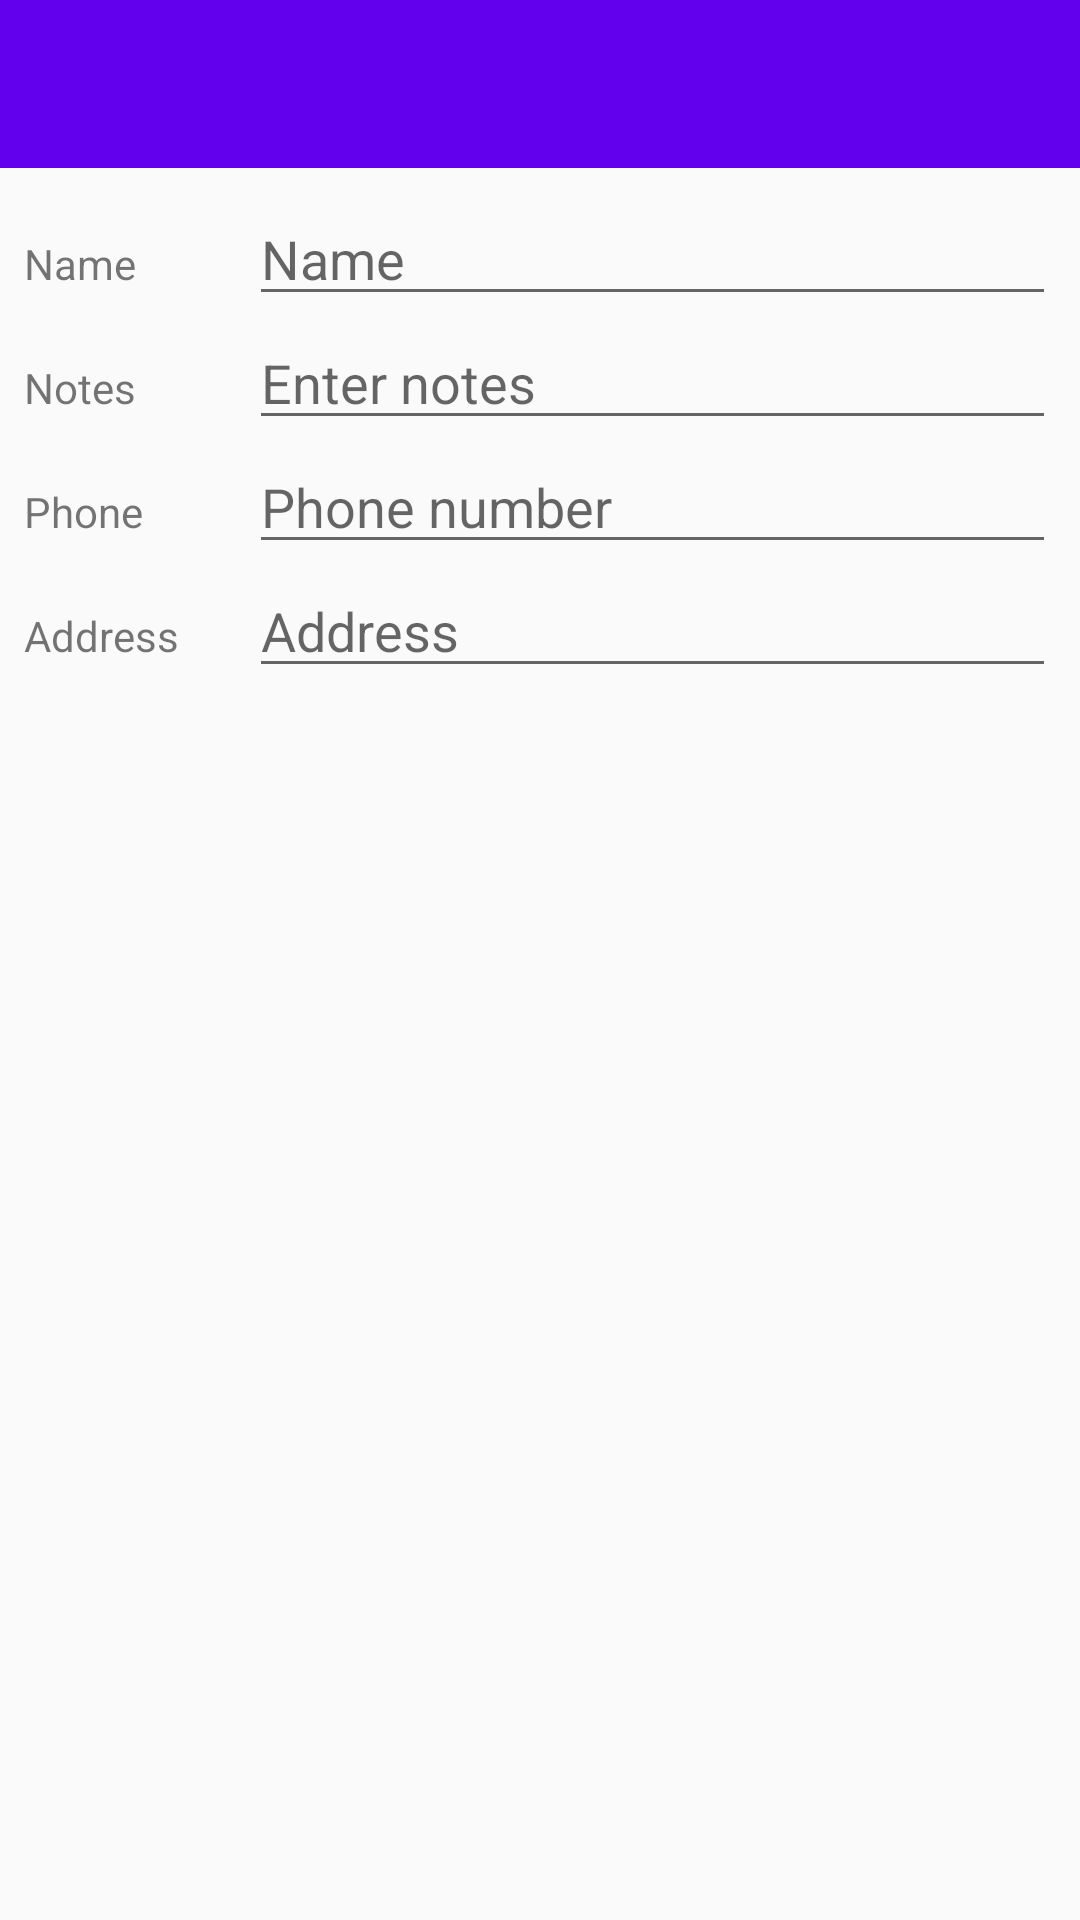

Write the Android layout XML for this screen, with the resource values it uses.
<!-- AndroidManifest.xml: activity theme AppTheme.NoActionBar -->
<!-- res/layout/activity_bookmark_details.xml -->
<?xml version="1.0" encoding="utf-8"?>
<LinearLayout xmlns:android="http://schemas.android.com/apk/res/android"
    xmlns:app="http://schemas.android.com/apk/res-auto"
    android:layout_width="match_parent"
    android:layout_height="match_parent"
    android:orientation="vertical">

    <com.google.android.material.appbar.AppBarLayout
        android:id="@+id/app_bar"
        android:layout_width="match_parent"
        android:layout_height="wrap_content"
        android:fitsSystemWindows="true"
        android:theme="@style/AppTheme.AppBarOverlay">

        <androidx.appcompat.widget.Toolbar
            android:id="@+id/toolbar"
            android:layout_width="match_parent"
            android:layout_height="?attr/actionBarSize"
            app:popupTheme="@style/AppTheme.PopupOverlay" />
    </com.google.android.material.appbar.AppBarLayout>

    <ScrollView
        android:layout_width="match_parent"
        android:layout_height="match_parent">

        <LinearLayout
            android:layout_width="match_parent"
            android:layout_height="wrap_content"
            android:orientation="vertical">

            <ImageView
                android:id="@+id/imageViewPlace"
                android:layout_width="match_parent"
                android:layout_height="wrap_content"
                android:layout_margin="0dp"
                android:adjustViewBounds="true"
                android:maxHeight="300dp"
                android:scaleType="fitCenter"
                app:srcCompat="@drawable/default_photo" />

            <LinearLayout
                android:layout_width="match_parent"
                android:layout_height="wrap_content"
                android:layout_marginTop="8dp"
                android:orientation="horizontal">

                <TextView
                    android:id="@+id/textViewName"
                    style="@style/BookmarkLabel"
                    android:text="Name" />

                <EditText
                    android:id="@+id/editTextName"
                    style="@style/BookmarkEditText"
                    android:hint="Name"
                    android:inputType="text" />
            </LinearLayout>

            <LinearLayout
                android:layout_width="match_parent"
                android:layout_height="wrap_content"
                android:orientation="horizontal">

                <TextView
                    android:id="@+id/textViewNotes"
                    style="@style/BookmarkLabel"
                    android:text="Notes" />

                <EditText
                    android:id="@+id/editTextNotes"
                    style="@style/BookmarkEditText"
                    android:hint="Enter notes"
                    android:inputType="textMultiLine" />
            </LinearLayout>

            <LinearLayout
                android:layout_width="match_parent"
                android:layout_height="wrap_content"
                android:orientation="horizontal">

                <TextView
                    android:id="@+id/textViewPhone"
                    style="@style/BookmarkLabel"
                    android:text="Phone" />

                <EditText
                    android:id="@+id/editTextPhone"
                    style="@style/BookmarkEditText"
                    android:hint="Phone number"
                    android:inputType="phone" />
            </LinearLayout>

            <LinearLayout
                android:layout_width="match_parent"
                android:layout_height="wrap_content"
                android:orientation="horizontal">

                <TextView
                    android:id="@+id/textViewAddress"
                    style="@style/BookmarkLabel"
                    android:text="Address" />

                <EditText
                    android:id="@+id/editTextAddress"
                    style="@style/BookmarkEditText"
                    android:hint="Address"
                    android:inputType="textMultiLine" />
            </LinearLayout>
        </LinearLayout>
    </ScrollView>

</LinearLayout>
<!-- resources referenced by this layout -->
<resources>
  <style name="AppTheme.AppBarOverlay" parent="ThemeOverlay.AppCompat.Dark.ActionBar" />
  <style name="AppTheme.PopupOverlay" parent="ThemeOverlay.AppCompat.Light" />
  <style name="BookmarkEditText">
          <item name="android:layout_width">0dp</item>
          <item name="android:layout_weight">0.8</item>
          <item name="android:layout_height">wrap_content</item>
          <item name="android:layout_marginEnd">8dp</item>
          <item name="android:layout_marginRight">8dp</item>
          <item name="android:layout_marginStart">8dp</item>
          <item name="android:layout_marginLeft">8dp</item>
          <item name="android:ems">10</item>
      </style>
  <style name="BookmarkLabel">
          <item name="android:layout_width">0dp</item>
          <item name="android:layout_height">wrap_content</item>
          <item name="android:layout_weight">0.2</item>
          <item name="android:layout_gravity">bottom</item>
          <item name="android:layout_marginStart">8dp</item>
          <item name="android:layout_marginLeft">8dp</item>
          <item name="android:layout_marginBottom">4dp</item>
          <item name="android:gravity">bottom</item>
      </style>
  <style name="AppTheme.NoActionBar">
          <item name="windowActionBar">false</item>
          <item name="windowNoTitle">true</item>
      </style>
</resources>
